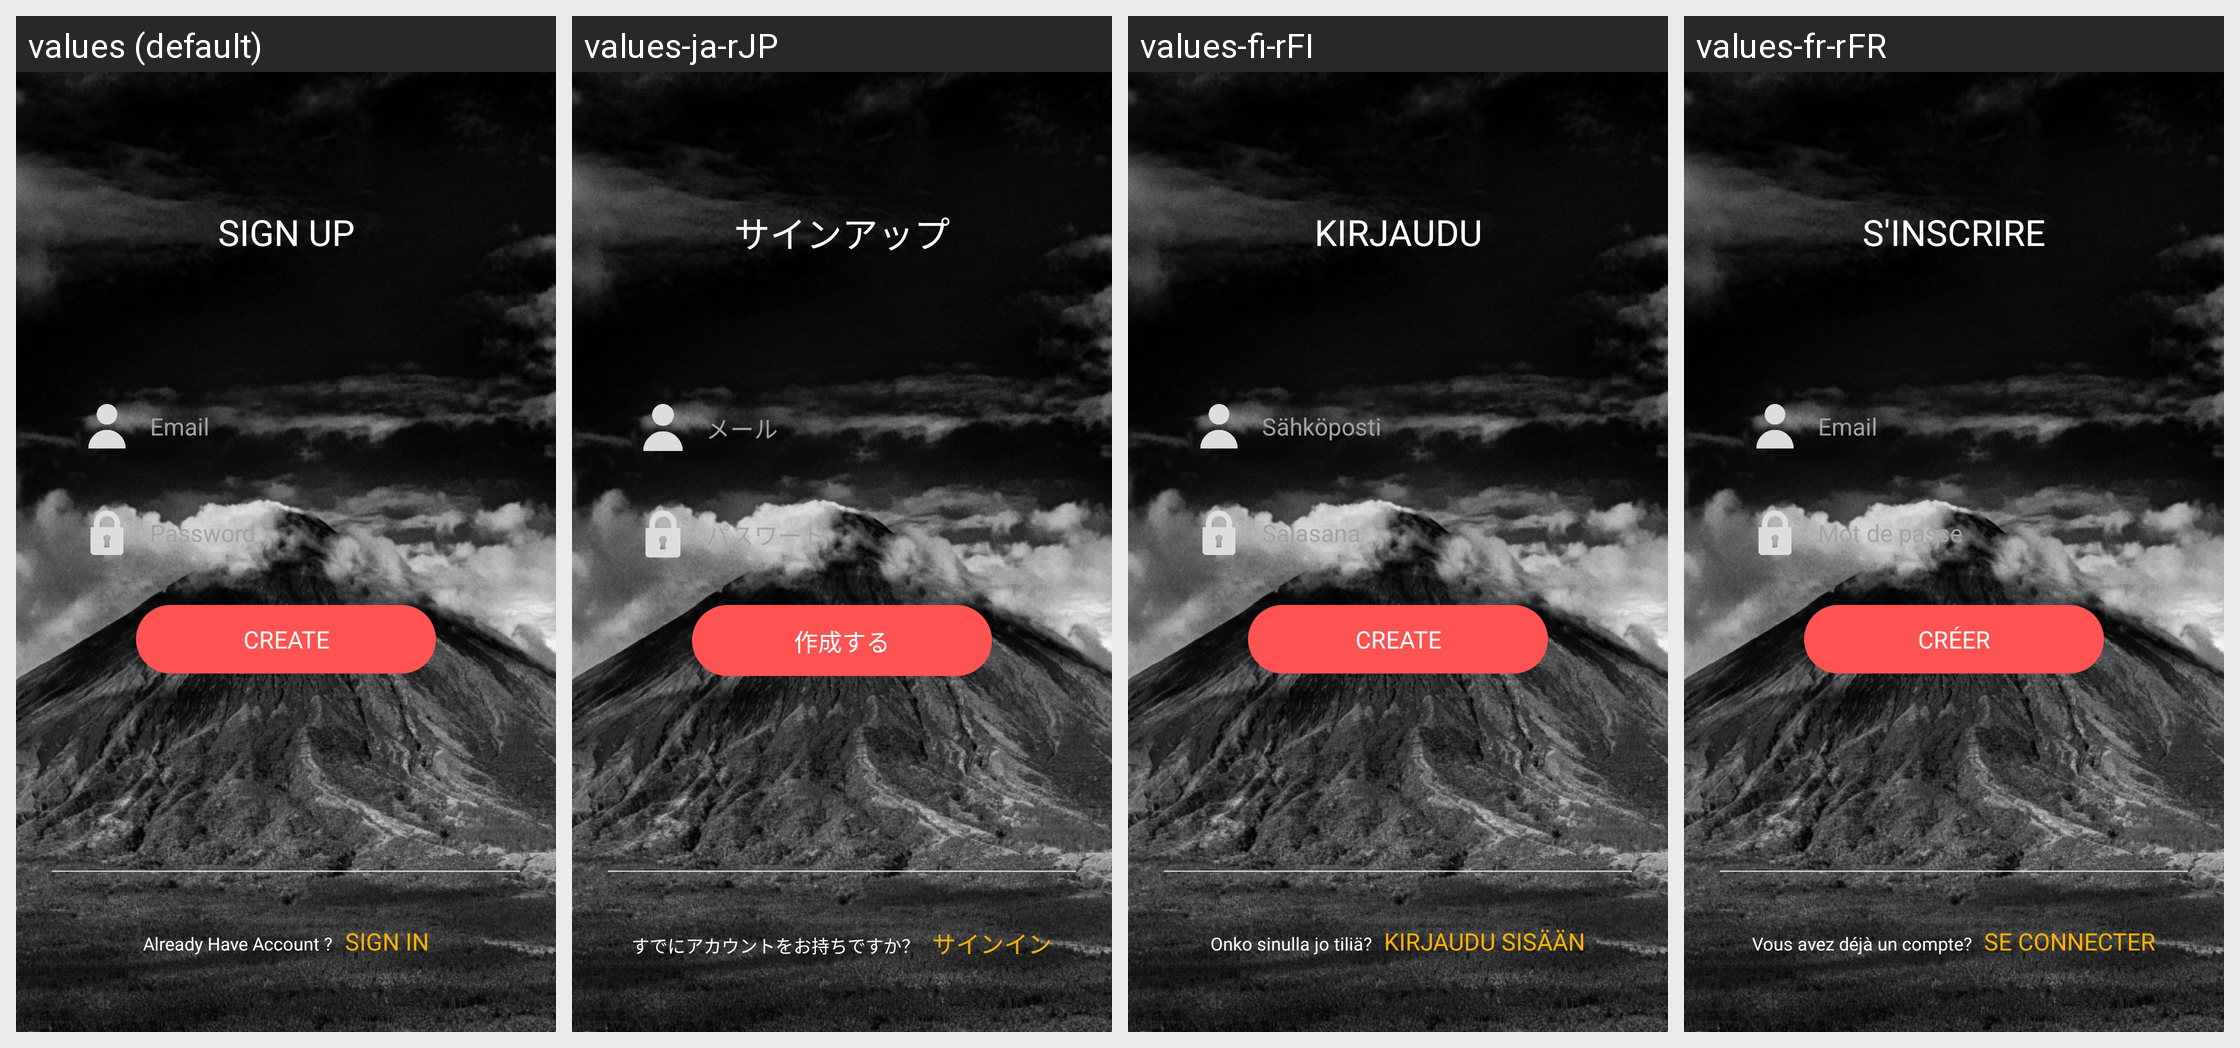

Translations of the strings shown on this Android screen, per locale in the grid:
Android screen res/layout/fragment_signup.xml rendered under 4 locales, left to right: values (default), values-ja-rJP, values-fi-rFI, values-fr-rFR. Device: Nexus 5 (rendered at 1080×1920; each locale shown at half size, 540×960, under a caption strip naming it); theme AppTheme.
Other locales in the repository, not shown: values-ar, values-cs-rCZ, values-da-rDK, values-es-rES, values-hi-rIN, values-it-rIT, values-nb-rNO, values-nl-rSX, values-pl-rPL, values-pt-rPT, values-ru-rRU, values-tr-rTR, values-zh-rCN.
Strings drawn on this screen, with the default value and each locale's value (text and hints the layout hard-codes, and strings that could not be matched under every locale, appear in the picture but are not listed):

sign_up
  values: SIGN UP
  values-ja-rJP: サインアップ
  values-fi-rFI: KIRJAUDU
  values-fr-rFR: S'INSCRIRE

email
  values: Email
  values-ja-rJP: メール
  values-fi-rFI: Sähköposti
  values-fr-rFR: Email

password
  values: Password
  values-ja-rJP: パスワード
  values-fi-rFI: Salasana
  values-fr-rFR: Mot de passe

create
  values: CREATE
  values-ja-rJP: 作成する
  values-fi-rFI: CREATE
  values-fr-rFR: CRÉER

already_have_account
  values: Already Have Account ?
  values-ja-rJP: すでにアカウントをお持ちですか？
  values-fi-rFI: Onko sinulla jo tiliä?
  values-fr-rFR: Vous avez déjà un compte?

sign_in
  values: SIGN IN
  values-ja-rJP: サインイン
  values-fi-rFI: KIRJAUDU SISÄÄN
  values-fr-rFR: SE CONNECTER
